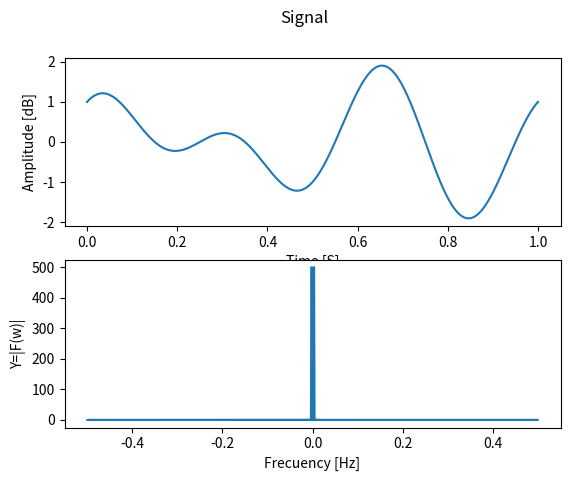
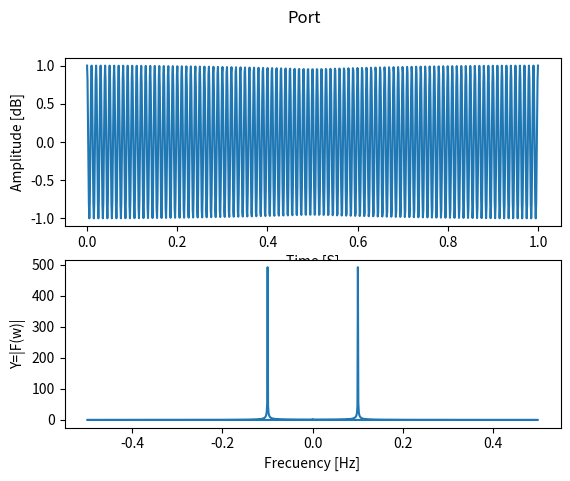
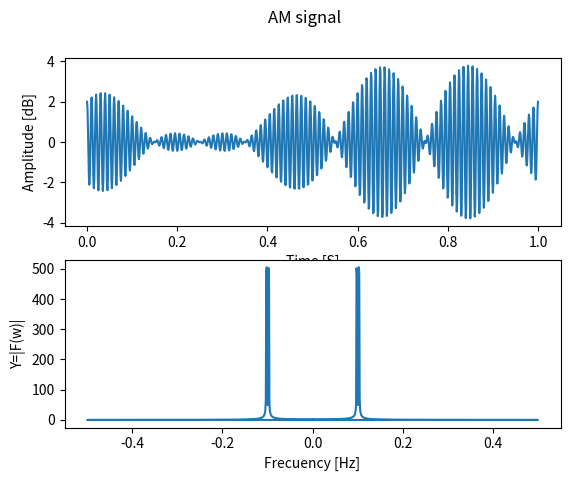

These charts were generated, in order, by the following Python code:
#Redes de computadores.py
import numpy as np
import matplotlib.pyplot as plt
from scipy.fft import fft,ifft

def port_function(t):
    return np.cos(2*np.pi*100*t)

def function(t):
	#fs=6
	f=np.cos(2*np.pi*3*t)+np.sin(2*np.pi*2*t)
	return f
def AM(f,port):
	mod=f*port
	return mod*2

def graph(title,time,signal):
	fftData=fft(signal)
	fftData=np.array(fftData)
	frecuency=np.fft.fftfreq(n=signal.size)
	fig, axs = plt.subplots(2)
	fig.suptitle(title)
	axs[0].plot(time, signal)
	axs[0].set(xlabel="Time [S]",ylabel="Amplitude [dB]")
	axs[1].plot(frecuency, abs(fftData))
	axs[1].set(xlabel="Frecuency [Hz]",ylabel="Y=|F(w)|")
	plt.draw()

t=np.linspace(0,1,num=1000)
f=function(t)
port=port_function(t)
graph("Signal",t,f)
graph("Port",t,port)
mod_sig=AM(f,port)
graph("AM signal",t,mod_sig)
plt.show()